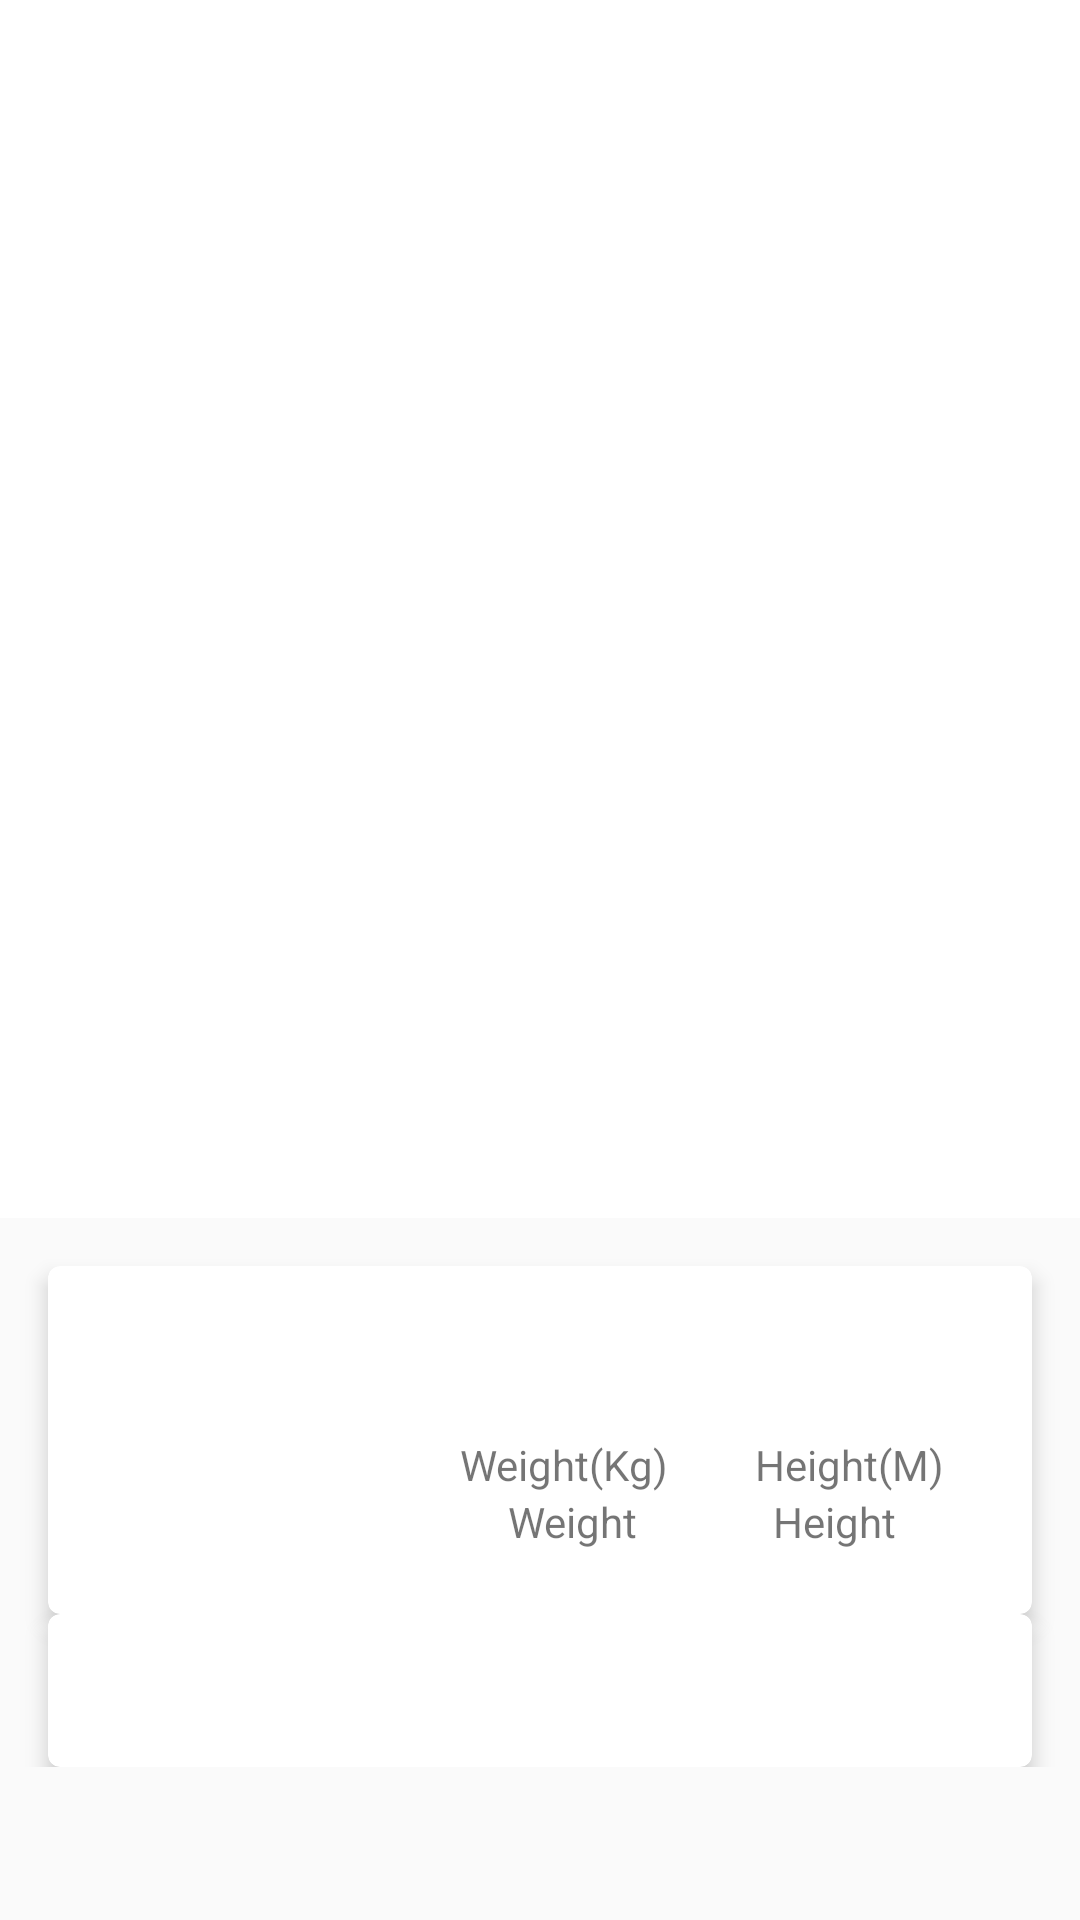

Layout XML and referenced resources for this Android screen:
<!-- AndroidManifest.xml: application theme AppTheme -->
<!-- res/layout/activity_detail_clubplayer.xml -->
<?xml version="1.0" encoding="utf-8"?>
<android.support.design.widget.CoordinatorLayout
    xmlns:android="http://schemas.android.com/apk/res/android"
    xmlns:app="http://schemas.android.com/apk/res-auto"
    xmlns:tools="http://schemas.android.com/tools"
    android:layout_width="match_parent"
    android:layout_height="match_parent"
    android:fitsSystemWindows="true">



    <android.support.design.widget.AppBarLayout
        android:id="@+id/app_bar_layout"
        android:layout_width="match_parent"
        android:layout_height="wrap_content"
        android:background="@android:color/white"
        android:theme="@style/AppThemes">



        <android.support.design.widget.CollapsingToolbarLayout
            android:id="@+id/collapsing_toolbar"
            android:layout_width="match_parent"
            android:layout_height="match_parent"
            app:layout_scrollFlags="scroll|exitUntilCollapsed"
            app:contentScrim="?attr/colorPrimary"
            app:expandedTitleMarginStart="48dp"
            app:expandedTitleMarginEnd="64dp"
            android:fitsSystemWindows="true">


            <ImageView
                android:id="@+id/imagec_playerdetail"
                android:layout_width="match_parent"
                android:layout_height="350dp"
                android:scaleType="centerCrop"
                android:fitsSystemWindows="true"
                app:layout_collapseMode="parallax"/>





        </android.support.design.widget.CollapsingToolbarLayout>

        <android.support.v7.widget.Toolbar
            android:id="@+id/toolbar"
            android:layout_width="match_parent"
            android:layout_height="?attr/actionBarSize"
            app:cardBackgroundColor="@android:color/white"
            >
            <TextView
                android:layout_width="match_parent"
                android:layout_height="wrap_content"
                android:gravity="center"
                android:textStyle="bold"
                tools:text="Default"
                android:id="@+id/toolbar_text"
                style="@style/TextAppearance.AppCompat.Widget.ActionBar.Title"/>
        </android.support.v7.widget.Toolbar>
    </android.support.design.widget.AppBarLayout>


    <android.support.v4.widget.NestedScrollView
        android:layout_width="match_parent"
        android:layout_height="match_parent"
        android:scrollbars="none"


        app:layout_behavior="@string/appbar_scrolling_view_behavior">



        <android.support.constraint.ConstraintLayout
            android:layout_width="match_parent"
            android:layout_height="match_parent"
            >

            <android.support.v7.widget.CardView
                android:id="@+id/people_card"
                android:layout_width="match_parent"
                android:layout_height="wrap_content"
                android:layout_margin="@dimen/spacing_large"
                app:cardBackgroundColor="@android:color/white"
                app:cardCornerRadius="@dimen/spacing_small"
                app:cardElevation="@dimen/spacing_small"
                app:layout_constraintEnd_toEndOf="parent"
                app:layout_constraintStart_toStartOf="parent"
                app:layout_constraintTop_toTopOf="parent">

                <android.support.constraint.ConstraintLayout
                    android:layout_width="match_parent"
                    android:layout_height="wrap_content">

                    <ImageView
                        android:id="@+id/img_players"
                        android:layout_width="100dp"
                        android:layout_height="100dp"
                        android:layout_marginBottom="8dp"
                        android:layout_marginLeft="8dp"
                        android:layout_marginStart="8dp"
                        android:layout_marginTop="8dp"
                        app:layout_constraintBottom_toBottomOf="parent"
                        app:layout_constraintStart_toStartOf="parent"
                        app:layout_constraintTop_toTopOf="parent" />

                    <TextView
                        android:id="@+id/tv_playerpostion_detail"
                        android:layout_width="wrap_content"
                        android:layout_height="wrap_content"
                        android:layout_centerVertical="true"
                        android:layout_marginEnd="8dp"
                        android:layout_marginLeft="8dp"
                        android:layout_marginStart="8dp"
                        android:layout_marginTop="16dp"

                        android:textSize="@dimen/letter_medium"
                        android:textStyle="bold"
                        app:layout_constraintEnd_toEndOf="parent"
                        app:layout_constraintStart_toEndOf="@+id/img_players"
                        app:layout_constraintTop_toTopOf="parent" />

                    <TextView
                        android:id="@+id/tv_yearplayer"
                        android:layout_width="wrap_content"
                        android:layout_height="wrap_content"
                        android:layout_centerVertical="true"
                        android:layout_gravity="center"
                        android:textStyle="italic"
                        app:layout_constraintEnd_toEndOf="@+id/tv_playerpostion_detail"
                        app:layout_constraintStart_toStartOf="@+id/tv_playerpostion_detail"
                        app:layout_constraintTop_toBottomOf="@+id/tv_playerpostion_detail" />

                    <TextView

                        android:id="@+id/textView8"
                        android:layout_width="wrap_content"
                        android:layout_height="wrap_content"
                        android:text="Weight(Kg)"
                        app:layout_constraintEnd_toStartOf="@+id/textView7"
                        app:layout_constraintHorizontal_bias="0.5"
                        app:layout_constraintStart_toEndOf="@+id/img_players"
                        app:layout_constraintTop_toBottomOf="@+id/tv_yearplayer" />

                    <TextView
                        android:id="@+id/textView7"
                        android:layout_width="wrap_content"
                        android:layout_height="wrap_content"
                        android:text="Height(M)"
                        app:layout_constraintEnd_toEndOf="parent"
                        app:layout_constraintHorizontal_bias="0.5"
                        app:layout_constraintStart_toEndOf="@+id/textView8"
                        app:layout_constraintTop_toBottomOf="@+id/tv_yearplayer" />

                    <TextView
                        android:id="@+id/tv_weight"
                        android:layout_width="wrap_content"
                        android:layout_height="wrap_content"
                        android:text="Weight"
                        app:layout_constraintEnd_toStartOf="@+id/tv_height"
                        app:layout_constraintHorizontal_bias="0.5"
                        app:layout_constraintStart_toEndOf="@+id/img_players"
                        app:layout_constraintTop_toBottomOf="@+id/textView8" />

                    <TextView
                        android:id="@+id/tv_height"
                        android:layout_width="wrap_content"
                        android:layout_height="wrap_content"
                        android:text="Height"
                        app:layout_constraintEnd_toEndOf="parent"
                        app:layout_constraintHorizontal_bias="0.5"
                        app:layout_constraintStart_toEndOf="@+id/tv_weight"
                        app:layout_constraintTop_toBottomOf="@+id/textView7" />
                    />

                </android.support.constraint.ConstraintLayout>

            </android.support.v7.widget.CardView>

            <android.support.v7.widget.CardView
                android:layout_width="match_parent"
                android:layout_height="wrap_content"
                android:layout_marginEnd="16dp"
                android:layout_marginLeft="16dp"
                android:layout_marginRight="16dp"
                android:layout_marginStart="16dp"
                app:cardBackgroundColor="@android:color/white"
                app:cardCornerRadius="4dp"
                app:cardElevation="4dp"
                app:contentPaddingBottom="16dp"
                app:contentPaddingLeft="16dp"
                app:contentPaddingRight="16dp"
                app:contentPaddingTop="16dp"
                app:layout_constraintEnd_toEndOf="parent"
                app:layout_constraintBottom_toBottomOf="parent"
                app:layout_constraintStart_toStartOf="parent"
                app:layout_constraintTop_toBottomOf="@+id/people_card">

                <TextView
                    android:id="@+id/tv_overviewpalyer"
                    android:layout_width="wrap_content"
                    android:layout_height="wrap_content"
                    android:layout_centerVertical="true"
                    android:layout_marginLeft="14dp"
                    android:layout_marginStart="14dp"
                    android:layout_toEndOf="@+id/image_home"
                    android:layout_toRightOf="@+id/image_home"
                    />

            </android.support.v7.widget.CardView>

        </android.support.constraint.ConstraintLayout>

    </android.support.v4.widget.NestedScrollView>



</android.support.design.widget.CoordinatorLayout>
<!-- resources referenced by this layout -->
<resources>
  <dimen name="letter_medium">16sp</dimen>
  <dimen name="spacing_large">16dp</dimen>
  <dimen name="spacing_small">4dp</dimen>
  <style name="AppThemes" parent="Theme.AppCompat.Light.NoActionBar">
          
          <item name="colorPrimary">@color/colorPrimary</item>
          <item name="colorPrimaryDark">@color/colorPrimaryDark</item>
          <item name="colorAccent">@color/colorAccent</item>
      </style>
  <style name="AppTheme" parent="Base.Theme.AppCompat.Light.DarkActionBar">
          
          <item name="colorPrimary">@color/colorPrimary</item>
          <item name="colorPrimaryDark">@color/colorPrimaryDark</item>
          <item name="colorAccent">@color/colorAccent</item>
          <item name="coordinatorLayoutStyle">@style/Widget.Support.CoordinatorLayout</item>
          <item name="cardViewStyle">@style/CardView.Light</item>
      </style>
  <color name="colorPrimary">@color/blue_black_light</color>
  <color name="colorPrimaryDark">#303F9F</color>
  <color name="colorAccent">#FF4081</color>
  <color name="blue_black_light">#516179</color>
</resources>
